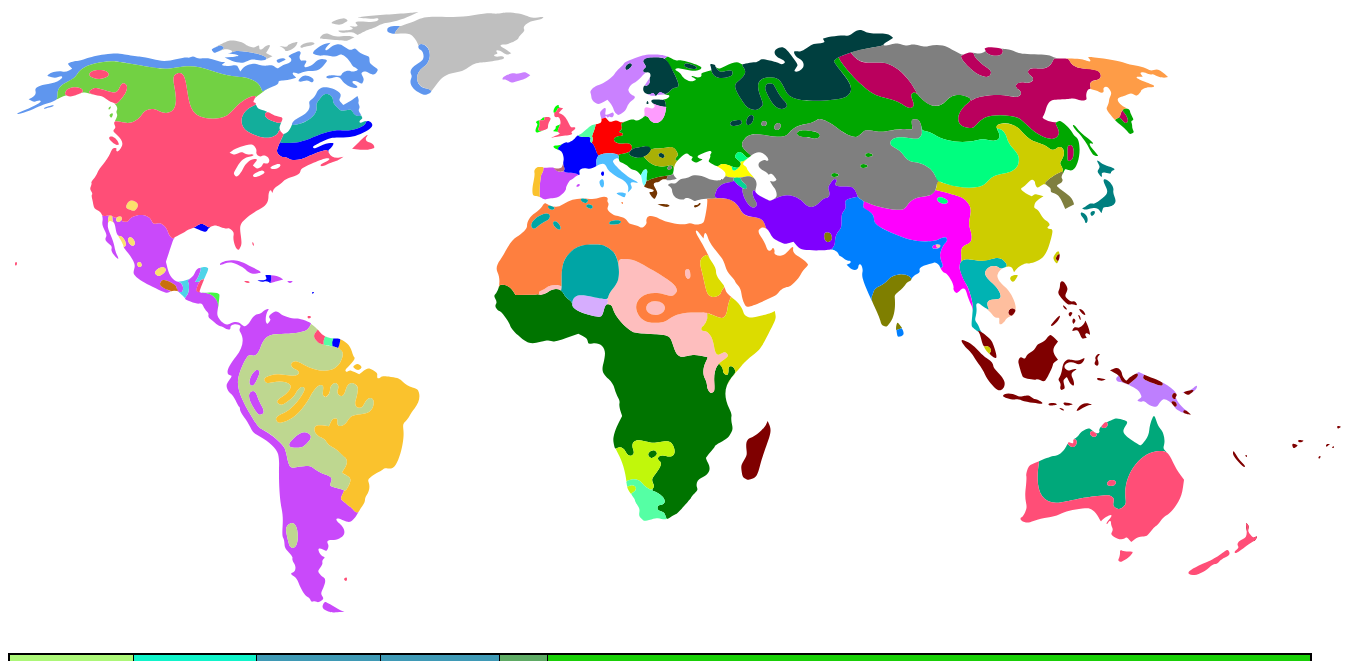
D3 v3 page, settled after 480 driven frames (8 s of simulated time); the page loaded 1 data file(s).


      var dataset;
      var tooltip;

      window.onload = function () {

        // Set the tooltip
        tooltip = d3.select("body")
          .append("div")
          .style("position", "absolute")
          .style("z-index", "10")
          .style("visibility", "hidden")
          .style("background-color", "#ffffff")
          .style("border-radius", "5")
          .style("padding", "2")
          .text("a simple tooltip");

        // Load the data
        txt = d3.text("LanguageLineages.csv", function(datasetText) {
          dataset = d3.csv.parseRows(datasetText);

          initializeCountries()
          setCountryClasses()
          drawTable()
        });

        // // Wound up the language groups
        // for (var i = dataset.length; i > 0; i--) {
        //   var node = dataset[i];
        //   esta   = d3.select("#" + node[0]);
        //   parent = d3.select("#" + node[1]);
        //   child1 = d3.select("#" + node[2]);
        //   child2 = d3.select("#" + node[3]);

        // }
      }

      function initializeCountries() {
        // Set the language java events
        countries = d3.select("body").select("svg").selectAll("path")
          //.style({stroke:'2'})
          .on('mouseover', function(d){
            country = d3.select(this);
            tooltip.style("visibility", "visible")
              .text(country.attr("title"));  
          })
          .on("mousemove", function(d){
            tooltip.style("top", (event.pageY-10)+"px").style("left",(event.pageX+10)+"px");
          })
          .on('mouseout', function(d){
            tooltip.style("visibility", "hidden");
          })
          .on('click', function(d){
            country = d3.select(this);
            opacity = country.style("opacity");
            if(opacity == "1")
              country.style("opacity", "0");
            else
              country.style("opacity", "1");
          });
      } 

      function setCountryClasses() {

        // Set country titles
        for(var i = 1; i < dataset.length; i++) {
          var countryname = dataset[i][0];
          var country = d3.select("#" + countryname)
          if(country[0][0] != null) {
            country.attr("title", countryname);
            country.attr("class", dataset[i][5]);
            console.log(country.attr("class"));
          }
        }
      }

      function drawTable() {
        d3.select("body").append("table")
          .style("border-collapse", "collapse")
          .style("border", "2px black solid")
          
          .selectAll("tr")
          .data(dataset)
          .enter().append("tr")
          
          .selectAll("td")
          .data(function(d){return d;})
          .enter().append("td")
          .style("border", "1px black solid")
          .style("padding", "10px")
          .style("background-color", function(d) {
            return str2rgb(d);
          })
          .on("mouseover", function(){d3.select(this).style("opacity", "0.8")}) 
          .on("mouseout", function(){d3.select(this).style("opacity", "1")}) 
          .on("click", function(){
            color = d3.select(this).style("background-color");
            txt = d3.select(this).text();
            d3.selectAll("." + txt).style("fill", color);
            console.log("." + txt);
          }) 
          .text(function(d){return d;})
          .style("font-size", "12px");

      }

      str2rgb = function(s) {
        hash = hashCode(s);
        r = (hash & 0xFF0000) >> 16;
        g = (hash & 0x00FF00) >> 8;
        b = hash & 0x0000FF;
        return "rgb(" + r + ", " + g + ", " + b + ")";
      }

      hashCode = function(s){
       return s.split("").reduce(function(a,b){a=((a<<5)-a)+b.charCodeAt(0);return a&a},0);              
      }
    

### data: LanguageLineages.csv
Language, Parent, Child1, Child2, Level, Classes
Uninhabited, 0, 0, 0, -3, Uninhabited Mothertongue
Mothertongue, , FourDRD4, SevenDRD4, -2, Mothertongue
FourDRD4, Mothertongue, African, Borean, -1, FourDRD4 Mothertongue
SevenDRD4, Mothertongue, PaleoMelanesian, American, -1, SevenDRD4 Mothertongue
African, FourDRD4, NiloCongo, Khoisan, 0, African FourDRD4 Mothertongue
American, SevenDRD4, NorthAmerican, SouthAmerican, 0, American SevenDRD4 Mothertongue
Borean, FourDRD4, Nostratic, EastBorean, 0, Borean FourDRD4 Mothertongue
PaleoMelanesian, SevenDRD4, Papuan, Aboriginial, 0, PaleoMelanesian SevenDRD4 Mothertongue
Aboriginial, PaleoMelanesian, 0, 0, 1, Aboriginial PaleoMelanesian SevenDRD4 Mo…
EastBorean, Borean, DeneCaucasian, Austric, 1, EastBorean Borean FourDRD4 Mothertongue
Khoisan, African, 0, 0, 1, Khoisan African FourDRD4 Mothertongue
NiloCongo, African, NiloSaharan, NigerCongo, 1, NiloCongo African FourDRD4 Mothertongue
NorthAmerican, American, MesoAmerican, Algic, 1, NorthAmerican American SevenDRD4 Mothert…
Nostratic, Borean, Eurasiatic, Afroasiatic, 1, Nostratic Borean FourDRD4 Mothertongue
Papuan, PaleoMelanesian, 0, 0, 1, Papuan PaleoMelanesian SevenDRD4 Mothert…
SouthAmerican, American, 0, 0, 1, SouthAmerican American SevenDRD4 Mothert…
Afroasiatic, Nostratic, BerberSemitic, Cushitic, 2, Afroasiatic Nostratic Borean FourDRD4 Mo…
Algic, NorthAmerican, 0, 0, 2, Algic NorthAmerican American SevenDRD4 M…
Austric, EastBorean, AustroTai, AustroAsiatic, 2, Austric EastBorean Borean FourDRD4 Mothe…
DeneCaucasian, EastBorean, MacroSinoCaucasian, NaDene, 2, DeneCaucasian EastBorean Borean FourDRD4…
Eurasiatic, Nostratic, IndoEuropean, AltaUralic, 2, Eurasiatic Nostratic Borean FourDRD4 Mot…
MesoAmerican, NorthAmerican, AztecMayan, Chibchan, 2, MesoAmerican NorthAmerican American Seve…
NigerCongo, NiloCongo, 0, 0, 2, NigerCongo NiloCongo African FourDRD4 Mo…
NiloSaharan, NiloCongo, 0, 0, 2, NiloSaharan NiloCongo African FourDRD4 M…
AltaUralic, Eurasiatic, MacroPaleoAltaic, Uralic, 3, AltaUralic Eurasiatic Nostratic Borean F…
AustroAsiatic, Austric, 0, 0, 3, AustroAsiatic Austric EastBorean Borean …
AustroTai, Austric, Austronesian, TaiKadai, 3, AustroTai Austric EastBorean Borean Four…
AztecMayan, MesoAmerican, UtoAztecan, MacroMayan, 3, AztecMayan MesoAmerican NorthAmerican Am…
BerberSemitic, Afroasiatic, Semitic, BerberChadic, 3, BerberSemitic Afroasiatic Nostratic Bore…
Chibchan, MesoAmerican, 0, 0, 3, Chibchan MesoAmerican NorthAmerican Amer…
Cushitic, Afroasiatic, 0, 0, 3, Cushitic Afroasiatic Nostratic Borean Fo…
IndoEuropean, Eurasiatic, Centum, Satem, 3, IndoEuropean Eurasiatic Nostratic Borean…
MacroSinoCaucasian, DeneCaucasian, SinoCaucasian, Basque, 3, MacroSinoCaucasian DeneCaucasian EastBor…
NaDene, DeneCaucasian, 0, 0, 3, NaDene DeneCaucasian EastBorean Borean F…
Austronesian, AustroTai, 0, 0, 4, Austronesian AustroTai Austric EastBorea…
Basque, MacroSinoCaucasian, 0, 0, 4, Basque MacroSinoCaucasian DeneCaucasian …
BerberChadic, BerberSemitic, Berber, Chadic, 4, BerberChadic BerberSemitic Afroasiatic N…
Centum, IndoEuropean, Greek, WestEuropean, 4, Centum IndoEuropean Eurasiatic Nostratic…
MacroMayan, AztecMayan, Mayan, OtoManguean, 4, MacroMayan AztecMayan MesoAmerican North…
MacroPaleoAltaic, AltaUralic, PaleoAltaic, Dravidian, 4, MacroPaleoAltaic AltaUralic Eurasiatic N…
Satem, IndoEuropean, MacroIndoIranian, MacroSlavic, 4, Satem IndoEuropean Eurasiatic Nostratic …
Semitic, BerberSemitic, 0, 0, 4, Semitic BerberSemitic Afroasiatic Nostra…
SinoCaucasian, MacroSinoCaucasian, SinoTibetan, Caucasian, 4, SinoCaucasian MacroSinoCaucasian DeneCau…
TaiKadai, AustroTai, 0, 0, 4, TaiKadai AustroTai Austric EastBorean Bo…
Uralic, AltaUralic, 0, 0, 4, Uralic AltaUralic Eurasiatic Nostratic B…
UtoAztecan, AztecMayan, 0, 0, 4, UtoAztecan AztecMayan MesoAmerican North…
Berber, BerberChadic, 0, 0, 5, Berber BerberChadic BerberSemitic Afroas…
Caucasian, SinoCaucasian, 0, 0, 5, Caucasian SinoCaucasian MacroSinoCaucasi…
Chadic, BerberChadic, 0, 0, 5, Chadic BerberChadic BerberSemitic Afroas…
Dravidian, MacroPaleoAltaic, 0, 0, 5, Dravidian MacroPaleoAltaic AltaUralic Eu…
Greek, Centum, 0, 0, 5, Greek Centum IndoEuropean Eurasiatic Nos…
MacroIndoIranian, Satem, IndoIranian, Armenian, 5, MacroIndoIranian Satem IndoEuropean Eura…
MacroSlavic, Satem, BaltoSlavic, Albanian, 5, MacroSlavic Satem IndoEuropean Eurasiati…
Mayan, MacroMayan, 0, 0, 5, Mayan MacroMayan AztecMayan MesoAmerican…
OtoManguean, MacroMayan, 0, 0, 5, OtoManguean MacroMayan AztecMayan MesoAm…
PaleoAltaic, MacroPaleoAltaic, Altaic, MacroPaleoSiberian, 5, PaleoAltaic MacroPaleoAltaic AltaUralic …
SinoTibetan, SinoCaucasian, Sinic, TibetoBurman, 5, SinoTibetan SinoCaucasian MacroSinoCauca…
WestEuropean, Centum, Romance, NWEuropean, 5, WestEuropean Centum IndoEuropean Eurasia…
Albanian, MacroSlavic, 0, 0, 6, Albanian MacroSlavic Satem IndoEuropean …
Altaic, PaleoAltaic, PaleoMongolic, KoreJaponic, 6, Altaic PaleoAltaic MacroPaleoAltaic Alta…
... 38 more rows